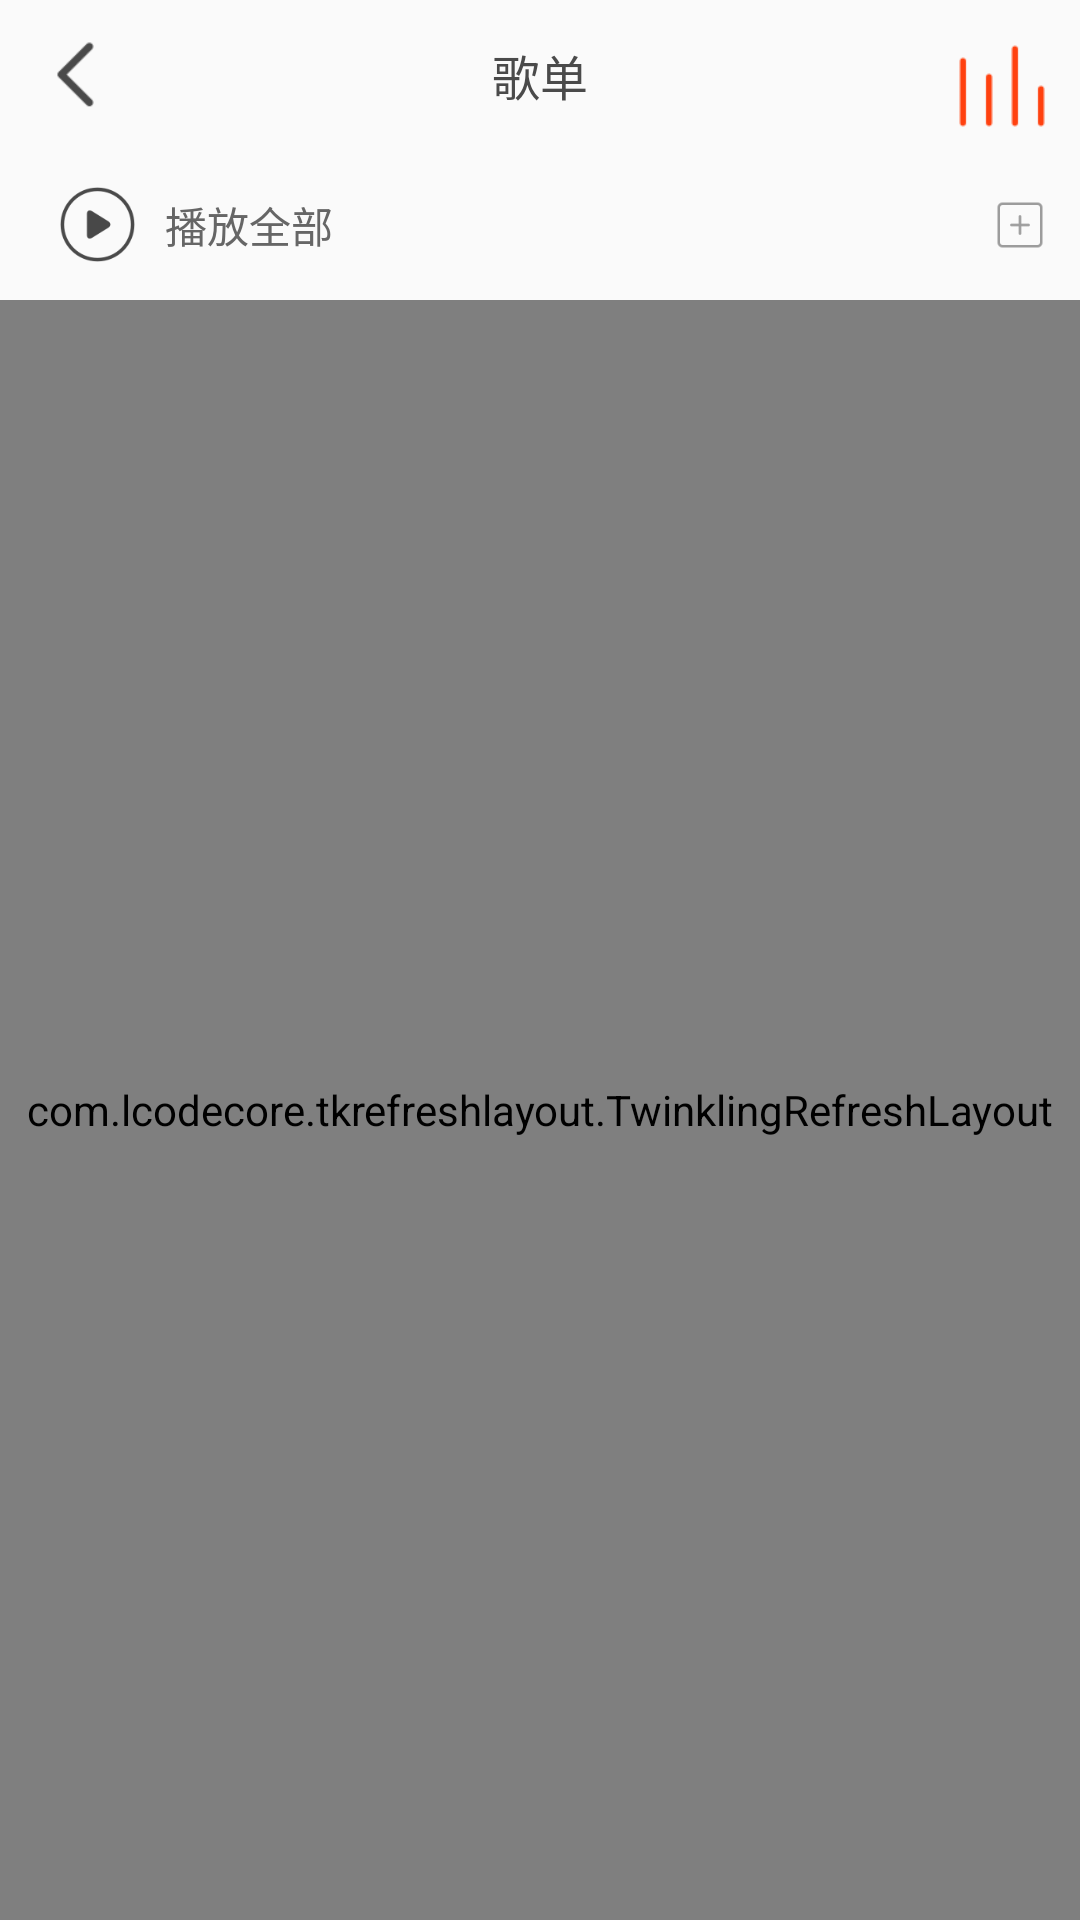

Layout XML and referenced resources for this Android screen:
<!-- AndroidManifest.xml: application theme AppTheme -->
<!-- res/layout/ablum_content.xml -->
<?xml version="1.0" encoding="utf-8"?>

<android.support.constraint.ConstraintLayout xmlns:android="http://schemas.android.com/apk/res/android"
    xmlns:app="http://schemas.android.com/apk/res-auto"
    xmlns:tools="http://schemas.android.com/tools"
    android:layout_width="match_parent"
    android:layout_height="match_parent"
    tools:context="music.lisong.com.lisongmusic.activity.MainActivity">


    <ImageView
        android:id="@+id/title_audio_state_iv"
        android:layout_width="32dp"
        android:layout_height="32dp"
        android:layout_marginRight="10dp"
        android:layout_marginTop="12dp"
        android:src="@drawable/ic_equalizer1_red_36dp"
        app:layout_constraintRight_toRightOf="parent"
        app:layout_constraintTop_toTopOf="parent" />

    <LinearLayout xmlns:android="http://schemas.android.com/apk/res/android"
        xmlns:app="http://schemas.android.com/apk/res-auto"
        xmlns:fresco="http://schemas.android.com/tools"
        android:id="@+id/main_content"
        android:layout_width="match_parent"
        android:layout_height="match_parent"
        android:orientation="vertical">

        <RelativeLayout
            android:id="@+id/view_search"
            android:layout_width="match_parent"
            android:layout_height="50dp">

            <ImageView
                android:id="@+id/view_back"
                android:layout_width="50dp"
                android:layout_height="50dp"
                android:layout_alignParentLeft="true"
                android:layout_centerVertical="true"
                android:gravity="center"
                android:padding="10dp"
                android:src="@drawable/lisong_toleft" />

            <TextView
                android:id="@+id/tv_ablum_name"
                android:layout_width="wrap_content"
                android:layout_height="wrap_content"
                android:layout_centerInParent="true"
                android:text="歌单"
                android:textColor="#4a4a4a"
                android:textSize="16dp" />
        </RelativeLayout>


        <RelativeLayout
            android:layout_width="match_parent"
            android:layout_height="50dp">

            <ImageView
                android:id="@+id/view_playall1"
                android:layout_width="35dp"
                android:layout_height="35dp"
                android:layout_alignParentLeft="true"
                android:layout_centerVertical="true"
                android:layout_marginLeft="15dp"
                android:gravity="center"
                android:padding="5dp"
                android:src="@drawable/lisong_play2" />

            <TextView
                android:id="@+id/view_playall2"
                android:layout_width="wrap_content"
                android:layout_height="wrap_content"
                android:layout_centerVertical="true"
                android:layout_marginLeft="55dp"
                android:text="播放全部"
                android:textColor="#666666" />


            <ImageView
                android:id="@+id/view_selectsong"
                android:layout_width="20dp"
                android:layout_height="20dp"
                android:layout_alignParentRight="true"
                android:layout_centerVertical="true"
                android:layout_marginRight="10dp"
                android:src="@drawable/lisong_add2" />


        </RelativeLayout>


        <com.lcodecore.tkrefreshlayout.TwinklingRefreshLayout
            android:id="@+id/swipe_refresh_widget"
            android:layout_width="match_parent"
            android:layout_height="match_parent">

            <android.support.v7.widget.RecyclerView
                android:id="@+id/recycler_view"
                android:layout_width="match_parent"
                android:layout_height="match_parent"
                android:clipChildren="false"
                android:descendantFocusability="beforeDescendants" />
        </com.lcodecore.tkrefreshlayout.TwinklingRefreshLayout>

    </LinearLayout>

</android.support.constraint.ConstraintLayout>
<!-- resources referenced by this layout -->
<resources>
  <!-- drawable ic_equalizer1_red_36dp: png bitmap (drawable-xhdpi, 601 bytes) -->
  <!-- drawable lisong_add2: png bitmap (drawable-xhdpi, 831 bytes) -->
  <!-- drawable lisong_play2: png bitmap (drawable-xhdpi, 3886 bytes) -->
  <!-- drawable lisong_toleft: png bitmap (drawable-xhdpi, 735 bytes) -->
  <style name="AppTheme" parent="Theme.AppCompat.Light.NoActionBar">
          
          <item name="colorPrimary">@color/colorPrimary</item>
          <item name="colorPrimaryDark">@color/colorPrimaryDark</item>
          <item name="colorAccent">@color/colorAccent</item>
  
  
  
      </style>
  <color name="colorPrimary">#3F51B5</color>
  <color name="colorPrimaryDark">#303F9F</color>
  <color name="colorAccent">#FF4081</color>
</resources>
